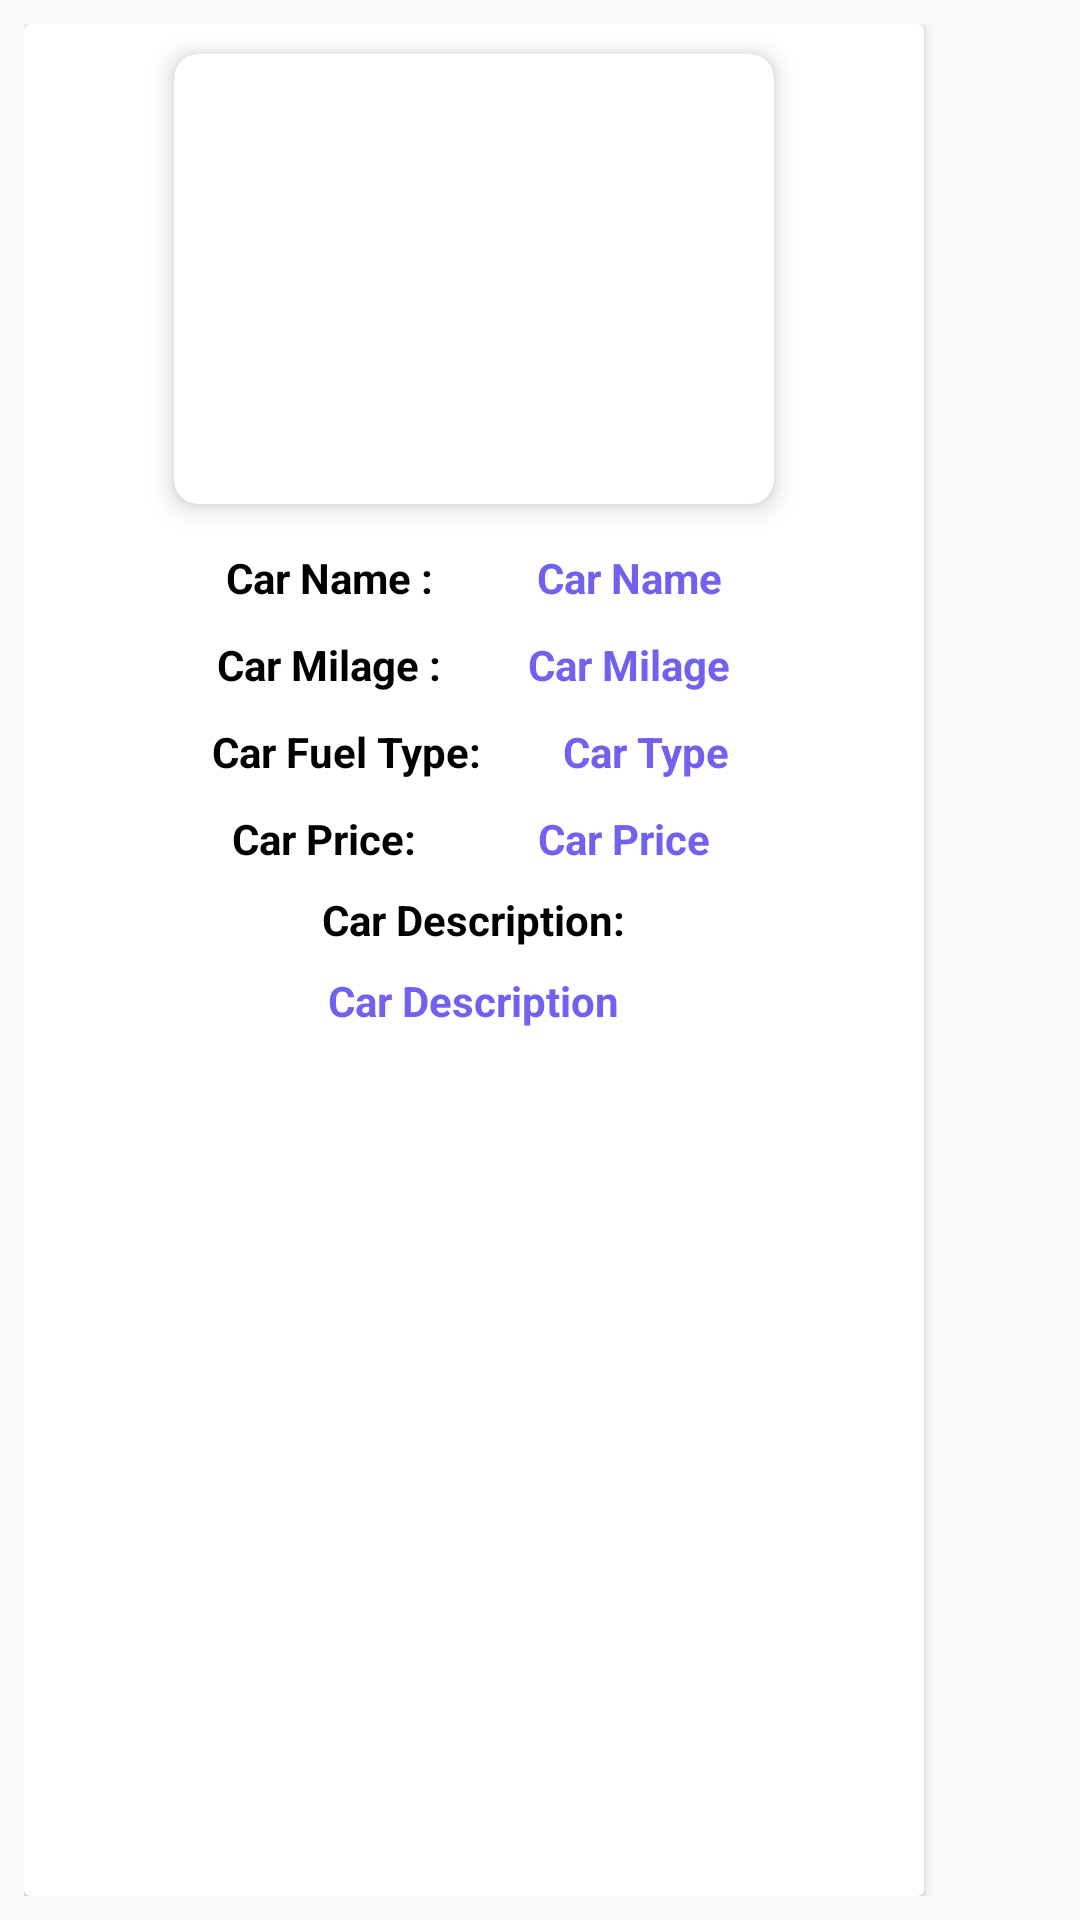

This screen was rendered from an Android layout file. Write that file and the resources it references.
<!-- AndroidManifest.xml: application theme Theme.VehicleFinanceProcessing -->
<!-- res/layout/car_view_layout.xml -->
<?xml version="1.0" encoding="utf-8"?>
 <ScrollView
     xmlns:android="http://schemas.android.com/apk/res/android"
     xmlns:tools="http://schemas.android.com/tools"
     xmlns:app="http://schemas.android.com/apk/res-auto"
     android:layout_width="match_parent"
    android:maxHeight="500dp"
    android:minHeight="300dp"
     android:fillViewport="true"
     android:padding="8dp"
     android:layout_height="wrap_content">
 <androidx.cardview.widget.CardView xmlns:android="http://schemas.android.com/apk/res/android"
     android:layout_width="wrap_content"
     xmlns:app="http://schemas.android.com/apk/res-auto"
     android:layout_height="wrap_content">
  <LinearLayout
      android:layout_width="match_parent"
      android:orientation="vertical"
      android:minWidth="300dp"
      android:gravity="center"
      android:scrollbarAlwaysDrawVerticalTrack="true"
      android:layout_height="wrap_content"
      >
   <androidx.cardview.widget.CardView
       android:layout_width="wrap_content"
       app:cardCornerRadius="8dp"
       app:cardElevation="5dp"
       app:cardUseCompatPadding="true"
       android:layout_height="wrap_content">

    <ImageView
        android:id="@+id/SingleCarViewImage"
        android:layout_width="200dp"
        android:layout_height="150dp"
        android:padding="15dp"
        android:src="@mipmap/car"
        android:scaleType="fitCenter"/>
   </androidx.cardview.widget.CardView>
   <LinearLayout
       android:layout_width="wrap_content"
       android:layout_height="wrap_content"
       android:minWidth="200dp"
       android:orientation="horizontal">
    <TextView
        android:layout_width="0dp"
        android:layout_weight="1"
        android:gravity="center"
        android:layout_height="wrap_content"
        android:text="Car Name :"
        android:padding="5dp"
        android:textColor="@color/black"
        android:textStyle="bold"/>
    <TextView
        android:id="@+id/SingleCarViewName"
        android:layout_width="0dp"
        android:layout_weight="1"
        android:gravity="center"
        android:layout_height="wrap_content"
        android:text="Car Name"
        android:padding="5dp"
        android:textColor="@color/purple_500"
        android:textStyle="bold"/>
   </LinearLayout>

   <LinearLayout
       android:layout_width="wrap_content"
       android:layout_height="wrap_content"
       android:minWidth="200dp"
       android:orientation="horizontal">
    <TextView
        android:layout_width="0dp"
        android:layout_weight="1"
        android:gravity="center"
        android:layout_height="wrap_content"
        android:text="Car Milage :"
        android:padding="5dp"
        android:textColor="@color/black"
        android:textStyle="bold"/>
    <TextView
        android:id="@+id/SingleCarViewMilage"
        android:layout_width="0dp"
        android:layout_weight="1"
        android:gravity="center"
        android:layout_height="wrap_content"
        android:text="Car Milage"
        android:padding="5dp"
        android:textColor="@color/purple_500"
        android:textStyle="bold"/>
   </LinearLayout>
   <LinearLayout
       android:layout_width="wrap_content"
       android:layout_height="wrap_content"
       android:minWidth="200dp"
       android:orientation="horizontal">
    <TextView
        android:layout_width="0dp"
        android:layout_weight="1"
        android:gravity="center"
        android:layout_height="wrap_content"
        android:text="Car Fuel Type:"
        android:padding="3dp"
        android:textColor="@color/black"
        android:textStyle="bold"/>
    <TextView
        android:id="@+id/SingleCarViewType"
        android:layout_width="0dp"
        android:layout_weight="1"
        android:gravity="center"
        android:layout_height="wrap_content"
        android:text="Car Type"
        android:padding="5dp"
        android:textColor="@color/purple_500"
        android:textStyle="bold"/>
   </LinearLayout>


   <LinearLayout
       android:layout_width="wrap_content"
       android:layout_height="wrap_content"
       android:minWidth="200dp"
       android:orientation="horizontal">
    <TextView
        android:layout_width="0dp"
        android:layout_weight="1"
        android:gravity="center"
        android:layout_height="wrap_content"
        android:text="Car Price:"
        android:padding="3dp"
        android:textColor="@color/black"
        android:textStyle="bold"/>
    <TextView
        android:id="@+id/SingleCarPrice"
        android:layout_width="0dp"
        android:layout_weight="1"
        android:gravity="center"
        android:layout_height="wrap_content"
        android:text="Car Price"
        android:padding="5dp"
        android:textColor="@color/purple_500"
        android:textStyle="bold"/>
   </LinearLayout>


   <LinearLayout
       android:layout_width="wrap_content"
       android:layout_height="wrap_content"
       android:minWidth="200dp"
       android:gravity="center"
       android:orientation="vertical">
    <TextView
        android:layout_width="wrap_content"
        android:gravity="center"
        android:layout_height="wrap_content"
        android:text="Car Description:"
        android:padding="3dp"
        android:textColor="@color/black"
        android:textStyle="bold"/>
    <TextView
        android:id="@+id/SingleCarDescription"
        android:layout_width="wrap_content"
        android:gravity="center"
        android:layout_height="wrap_content"
        android:text="Car Description"
        android:padding="5dp"
        android:textColor="@color/purple_500"
        android:textStyle="bold"/>
   </LinearLayout>

   <LinearLayout
       android:layout_width="wrap_content"
       android:layout_height="wrap_content"
       android:minWidth="200dp"
       android:gravity="center"
       android:layout_marginTop="15dp"
       android:orientation="horizontal">
    <Button
        android:id="@+id/btnSingleCarCancel"
        android:layout_width="wrap_content"
        android:gravity="center"
        android:layout_height="wrap_content"
        android:text="Cancel"
        android:padding="5dp"
        android:layout_marginHorizontal="15dp"
        android:textColor="@color/white"
        android:background="@drawable/btnshape"
        android:backgroundTint="@color/purple_500"
        android:textStyle="bold"/>
    <Button
        android:id="@+id/btnSingleCarDelete"
        android:layout_width="wrap_content"
        android:gravity="center"
        android:layout_marginHorizontal="15dp"
        android:layout_height="wrap_content"
        android:text="Delete"
        android:padding="5dp"
        android:textColor="@color/white"
        android:background="@drawable/btnshape"
        android:backgroundTint="#FF0000"
        android:textStyle="bold"/>
   </LinearLayout>

  </LinearLayout>
</androidx.cardview.widget.CardView>
 </ScrollView>
<!-- resources referenced by this layout -->
<resources>
  <color name="black">#FF000000</color>
  <color name="purple_500">#7161EF</color>
  <color name="white">#FFFFFFFF</color>
  <style name="Theme.VehicleFinanceProcessing" parent="Theme.MaterialComponents.DayNight.NoActionBar.Bridge">
          
          <item name="colorPrimary">@color/purple_300</item>
          <item name="colorPrimaryVariant">@color/purple_500</item>
          <item name="colorOnPrimary">@color/white</item>
          
          <item name="colorSecondary">@color/light</item>
          <item name="colorSecondaryVariant">@color/cream</item>
          <item name="colorOnSecondary">@color/cream</item>
          
          <item name="android:statusBarColor">?attr/colorPrimaryVariant</item>
          
      </style>
  <color name="purple_300">#957FEF</color>
  <color name="light">#DEC0F1</color>
  <color name="cream">#fff</color>
</resources>
